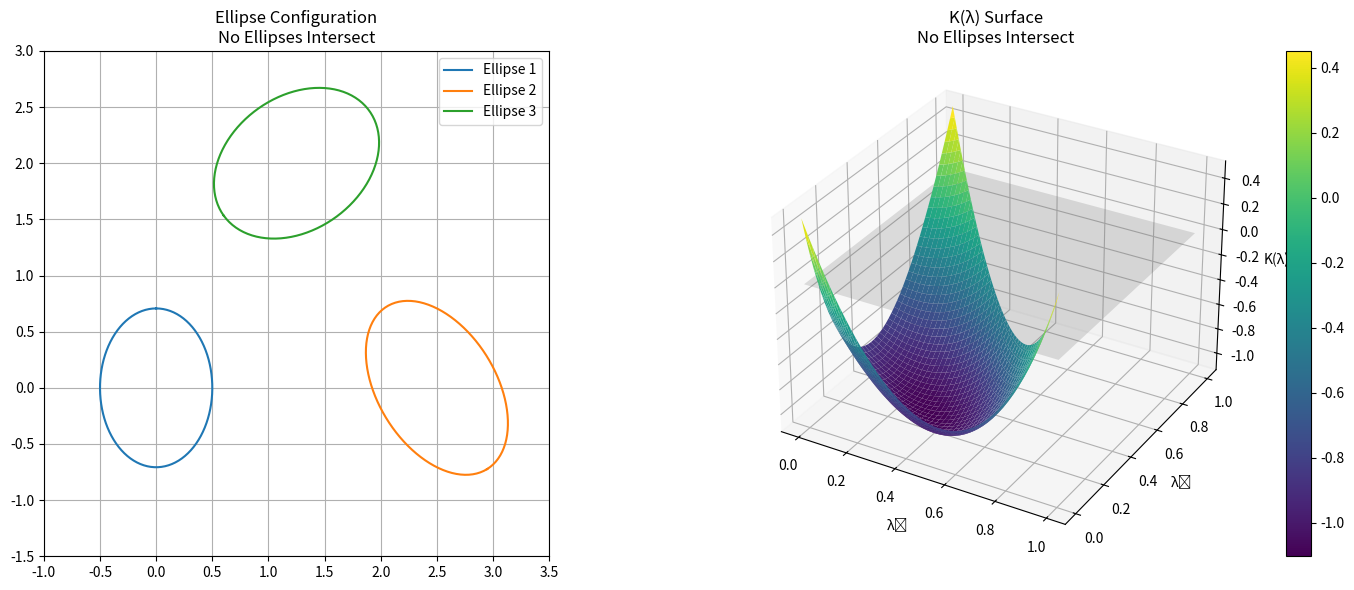
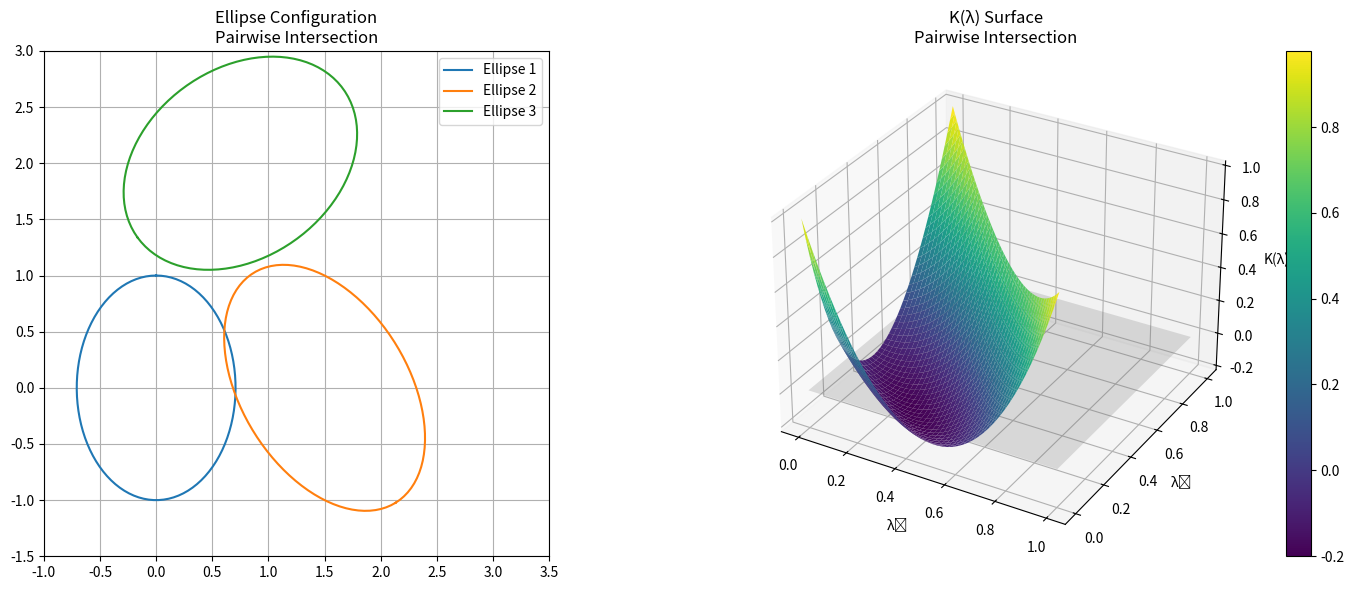
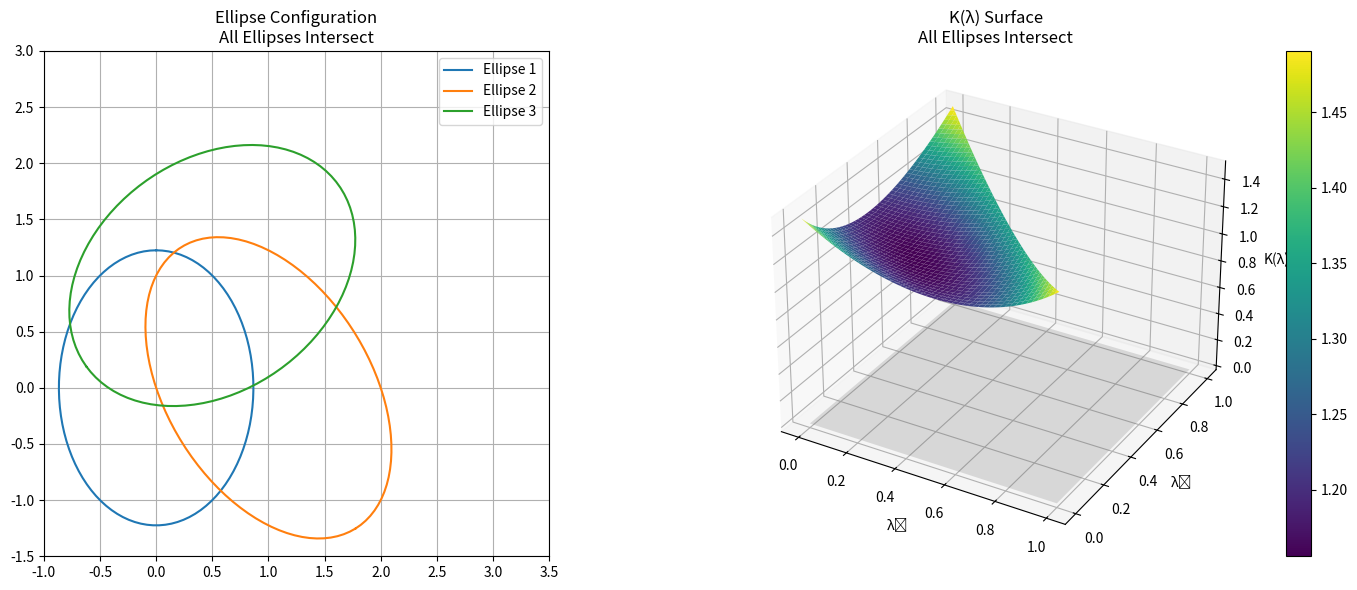

Write Python code to recreate these figures, in order.
import numpy as np
import matplotlib.pyplot as plt
from mpl_toolkits.mplot3d import Axes3D


def generate_lambda_grid(num_points=50):
    lambda1_vals = np.linspace(0, 1, num_points)
    lambda2_vals = np.linspace(0, 1, num_points)
    Lambda1, Lambda2 = np.meshgrid(lambda1_vals, lambda2_vals)
    Lambda3 = 1 - Lambda1 - Lambda2
    mask = Lambda3 >= 0
    Lambda1_valid = Lambda1 * mask
    Lambda2_valid = Lambda2 * mask
    Lambda3_valid = Lambda3 * mask
    return Lambda1_valid, Lambda2_valid, Lambda3_valid, mask


# def plot_ellipses_and_K(centers, A_invs, epsilon2, title):
#     # Convert centers to numpy arrays
#     centers = [np.array(c) for c in centers]
#
#     # Create figure with two subplots side by side
#     fig = plt.figure(figsize=(15, 6))
#
#     # 2D plot of ellipses
#     ax1 = fig.add_subplot(121)
#
#     # Plot each ellipse
#     t = np.linspace(0, 2 * np.pi, 100)
#     for i, (center, A_inv) in enumerate(zip(centers, A_invs)):
#         circle = np.array([np.cos(t), np.sin(t)])
#         A = np.linalg.inv(A_inv)
#         L, V = np.linalg.eigh(A)
#         ellipse = np.sqrt(epsilon2) * V @ np.diag(1 / np.sqrt(L)) @ circle
#         ellipse = ellipse + center.reshape(2, 1)
#         ax1.plot(ellipse[0], ellipse[1], label=f'Ellipse {i + 1}')
#
#     ax1.set_aspect('equal')
#     ax1.grid(True)
#     ax1.legend()
#     ax1.set_title(f'Ellipse Configuration\n{title}')
#
#     # 3D surface plot of K(λ)
#     ax2 = fig.add_subplot(122, projection='3d')
#
#     # Generate grid points
#     Lambda1, Lambda2, Lambda3, mask = generate_lambda_grid()
#
#     # Initialize K values array
#     K_vals = np.zeros_like(Lambda1)
#
#     # Compute K(λ) values
#     for i in range(Lambda1.shape[0]):
#         for j in range(Lambda1.shape[1]):
#             if mask[i, j]:
#                 l1, l2, l3 = Lambda1[i, j], Lambda2[i, j], Lambda3[i, j]
#                 E_lambda_inv = l1 * A_invs[0] + l2 * A_invs[1] + l3 * A_invs[2]
#                 m_lambda = np.linalg.inv(E_lambda_inv) @ (
#                         l1 * A_invs[0] @ centers[0] +
#                         l2 * A_invs[1] @ centers[1] +
#                         l3 * A_invs[2] @ centers[2]
#                 )
#                 C_lambda = (
#                         l1 * (centers[0] @ A_invs[0] @ centers[0]) +
#                         l2 * (centers[1] @ A_invs[1] @ centers[1]) +
#                         l3 * (centers[2] @ A_invs[2] @ centers[2]) -
#                         m_lambda @ E_lambda_inv @ m_lambda
#                 )
#                 K_vals[i, j] = epsilon2 - C_lambda
#             else:
#                 K_vals[i, j] = np.nan
#
#     # Plot the surface
#     surf = ax2.plot_surface(Lambda1, Lambda2, K_vals, cmap='viridis')
#
#     # Add transparent plane at z=0
#     xx, yy = np.meshgrid(np.linspace(0, 1, 2), np.linspace(0, 1, 2))
#     zz = np.zeros_like(xx)
#     ax2.plot_surface(xx, yy, zz, alpha=0.2, color='gray')
#
#     ax2.set_xlabel('λ₁')
#     ax2.set_ylabel('λ₂')
#     ax2.set_zlabel('K(λ)')
#     ax2.set_title(f'K(λ) Surface\n{title}')
#     fig.colorbar(surf)
#
#     plt.tight_layout()
#     return fig
def plot_ellipses_and_K(centers, A_invs, epsilon2, title, xlim=(-1, 3.5), ylim=(-1.5, 3)):
    # Convert centers to numpy arrays
    centers = [np.array(c) for c in centers]

    # Create figure with two subplots side by side
    fig = plt.figure(figsize=(15, 6))

    # 2D plot of ellipses
    ax1 = fig.add_subplot(121)

    # Plot each ellipse
    t = np.linspace(0, 2 * np.pi, 100)
    for i, (center, A_inv) in enumerate(zip(centers, A_invs)):
        circle = np.array([np.cos(t), np.sin(t)])
        A = np.linalg.inv(A_inv)
        L, V = np.linalg.eigh(A)
        ellipse = np.sqrt(epsilon2) * V @ np.diag(1 / np.sqrt(L)) @ circle
        ellipse = ellipse + center.reshape(2, 1)
        ax1.plot(ellipse[0], ellipse[1], label=f'Ellipse {i + 1}')

    ax1.set_aspect('equal')
    ax1.set_xlim(xlim)
    ax1.set_ylim(ylim)
    ax1.grid(True)
    ax1.legend()
    ax1.set_title(f'Ellipse Configuration\n{title}')

    # 3D surface plot of K(λ)
    ax2 = fig.add_subplot(122, projection='3d')

    # Generate grid points
    Lambda1, Lambda2, Lambda3, mask = generate_lambda_grid()

    # Initialize K values array
    K_vals = np.zeros_like(Lambda1)

    # Compute K(λ) values
    for i in range(Lambda1.shape[0]):
        for j in range(Lambda1.shape[1]):
            if mask[i, j]:
                l1, l2, l3 = Lambda1[i, j], Lambda2[i, j], Lambda3[i, j]
                E_lambda_inv = l1 * A_invs[0] + l2 * A_invs[1] + l3 * A_invs[2]
                m_lambda = np.linalg.inv(E_lambda_inv) @ (
                        l1 * A_invs[0] @ centers[0] +
                        l2 * A_invs[1] @ centers[1] +
                        l3 * A_invs[2] @ centers[2]
                )
                C_lambda = (
                        l1 * (centers[0] @ A_invs[0] @ centers[0]) +
                        l2 * (centers[1] @ A_invs[1] @ centers[1]) +
                        l3 * (centers[2] @ A_invs[2] @ centers[2]) -
                        m_lambda @ E_lambda_inv @ m_lambda
                )
                K_vals[i, j] = epsilon2 - C_lambda
            else:
                K_vals[i, j] = np.nan

    # Plot the surface
    surf = ax2.plot_surface(Lambda1, Lambda2, K_vals, cmap='viridis')

    # Add transparent plane at z=0
    xx, yy = np.meshgrid(np.linspace(0, 1, 2), np.linspace(0, 1, 2))
    zz = np.zeros_like(xx)
    ax2.plot_surface(xx, yy, zz, alpha=0.2, color='gray')

    ax2.set_xlabel('λ₁')
    ax2.set_ylabel('λ₂')
    ax2.set_zlabel('K(λ)')
    ax2.set_title(f'K(λ) Surface\n{title}')
    fig.colorbar(surf)

    plt.tight_layout()
    return fig


# Define test cases
cases = [
    {
        "centers": [(0, 0), (2.5, 0), (1.25, 2)],  # No intersections
        "A_invs": [np.linalg.inv(np.array([[2, 0], [0, 1]])),
                   np.linalg.inv(np.array([[1.5, 0.5], [0.5, 1]])),
                   np.linalg.inv(np.array([[1, -0.3], [-0.3, 1.2]]))],
        "epsilon2": 0.5,
        "title": "No Ellipses Intersect"
    },
    {
        "centers": [(0, 0), (1.5, 0), (0.75, 2)],  # First two ellipses intersect
        "A_invs": [np.linalg.inv(np.array([[2, 0], [0, 1]])),
                   np.linalg.inv(np.array([[1.5, 0.5], [0.5, 1]])),
                   np.linalg.inv(np.array([[1, -0.3], [-0.3, 1.2]]))],
        "epsilon2": 1.0,
        "title": "Pairwise Intersection"
    },
    {
        "centers": [(0, 0), (1, 0), (0.5, 1)],  # All three intersect
        "A_invs": [np.linalg.inv(np.array([[2, 0], [0, 1]])),
                   np.linalg.inv(np.array([[1.5, 0.5], [0.5, 1]])),
                   np.linalg.inv(np.array([[1, -0.3], [-0.3, 1.2]]))],
        "epsilon2": 1.5,
        "title": "All Ellipses Intersect"
    }
]

# Plot each case
for case in cases:
    fig = plot_ellipses_and_K(
        case["centers"],
        case["A_invs"],
        case["epsilon2"],
        case["title"]
    )
    plt.show()